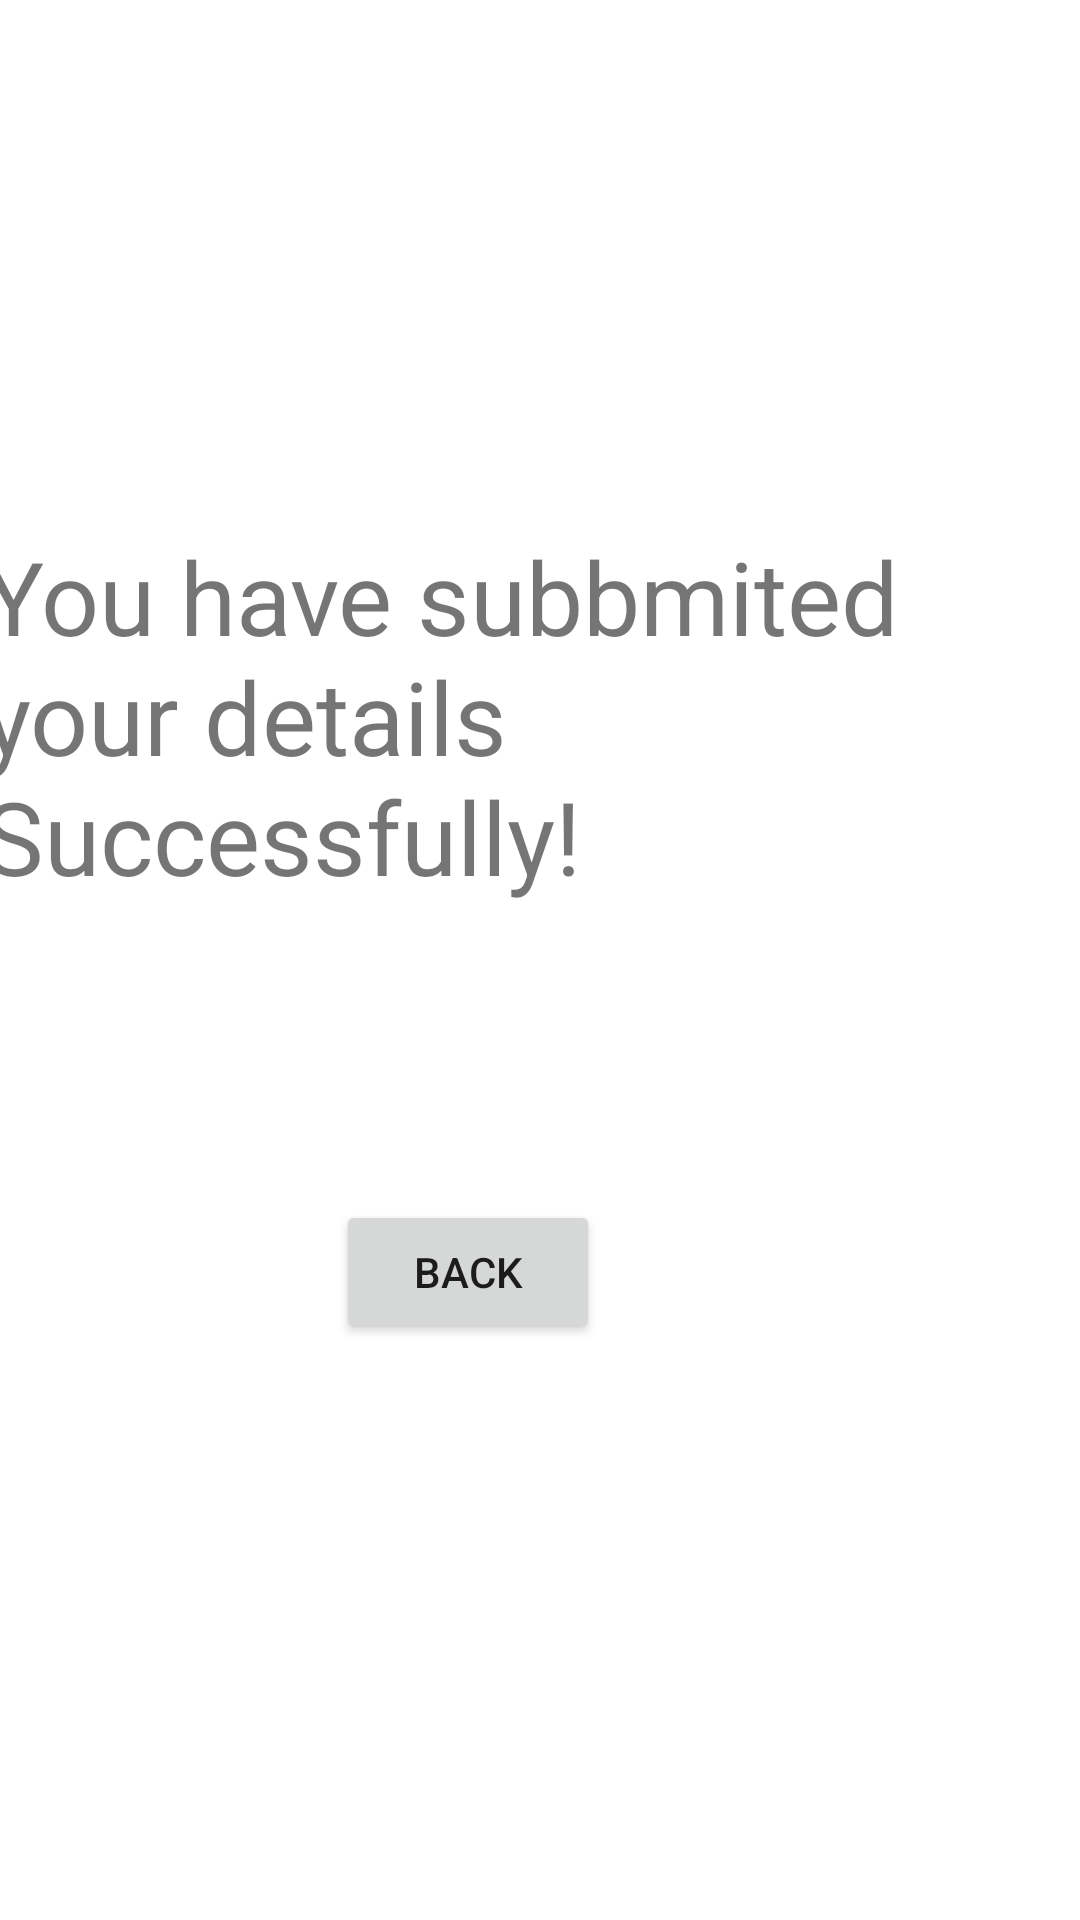

The Android layout XML behind this screen, and the referenced resources:
<!-- AndroidManifest.xml: application theme Theme.CarDoc -->
<!-- res/layout/activity_4.xml -->
<?xml version="1.0" encoding="utf-8"?>
<androidx.constraintlayout.widget.ConstraintLayout xmlns:android="http://schemas.android.com/apk/res/android"
    xmlns:app="http://schemas.android.com/apk/res-auto"
    xmlns:tools="http://schemas.android.com/tools"
    android:layout_width="match_parent"
    android:layout_height="match_parent"
    tools:context=".Activity4">

    <TextView
        android:id="@+id/textView5"
        android:layout_width="326dp"
        android:layout_height="156dp"
        android:layout_marginTop="176dp"
        android:layout_marginEnd="40dp"
        android:text="You have subbmited your details Successfully!"
        android:textSize="34sp"
        app:layout_constraintEnd_toEndOf="parent"
        app:layout_constraintTop_toTopOf="parent" />

    <Button
        android:id="@+id/button5"
        android:layout_width="wrap_content"
        android:layout_height="wrap_content"
        android:layout_marginTop="400dp"
        android:layout_marginEnd="160dp"
        android:text="BACK"
        app:layout_constraintEnd_toEndOf="parent"
        app:layout_constraintTop_toTopOf="parent" />
</androidx.constraintlayout.widget.ConstraintLayout>
<!-- resources referenced by this layout -->
<resources>
  <style name="Theme.CarDoc" parent="Theme.MaterialComponents.DayNight.DarkActionBar">
          
          <item name="colorPrimary">@color/purple_500</item>
          <item name="colorPrimaryVariant">@color/purple_700</item>
          <item name="colorOnPrimary">@color/white</item>
          
          <item name="colorSecondary">@color/teal_200</item>
          <item name="colorSecondaryVariant">@color/teal_700</item>
          <item name="colorOnSecondary">@color/black</item>
          
          <item name="android:statusBarColor" tools:targetApi="l">?attr/colorPrimaryVariant</item>
          
      </style>
  <!-- not gathered from this repository: default colours our renderer supplied (Android Studio template values) -->
  <color name="purple_500">#FF6200EE</color>
  <color name="purple_700">#FF3700B3</color>
  <color name="teal_200">#FF03DAC5</color>
  <color name="teal_700">#FF018786</color>
  <color name="black">#FF000000</color>
  <color name="white">#FFFFFFFF</color>
</resources>
